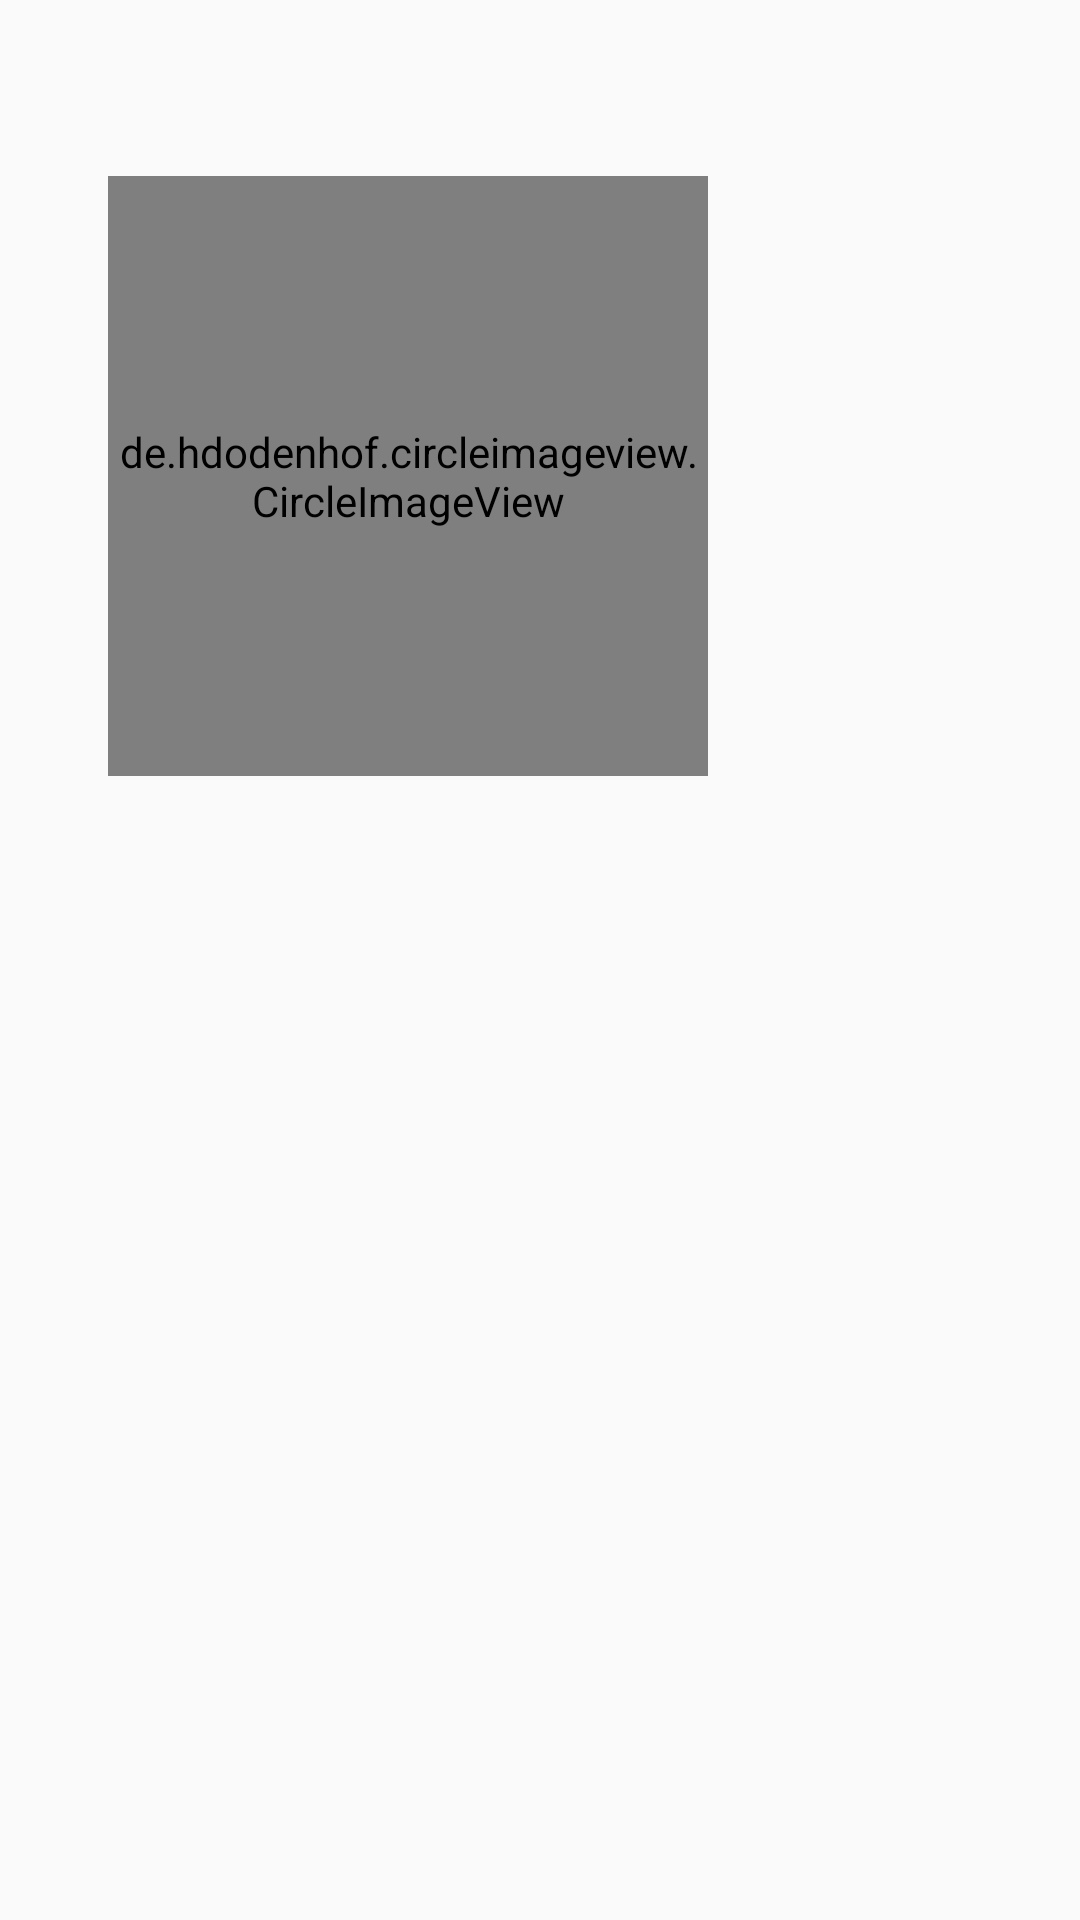

Android layout source for this screen:
<!-- AndroidManifest.xml: application theme AppTheme -->
<!-- res/layout/fragment_profile.xml -->
<?xml version="1.0" encoding="utf-8"?>
<ScrollView xmlns:app="http://schemas.android.com/apk/res-auto"
    xmlns:tools="http://schemas.android.com/tools"
    android:id="@+id/myScrollView1"
    android:layout_width="fill_parent" android:layout_height="fill_parent"
    xmlns:android="http://schemas.android.com/apk/res/android">
    <androidx.constraintlayout.widget.ConstraintLayout
        android:layout_width="match_parent"
        android:layout_height="match_parent"
        tools:context=".MainActivity"
        android:orientation="vertical">

        <TextView
            android:id="@+id/mail"
            android:layout_width="0dp"
            android:layout_height="42dp"
            android:layout_marginStart="16dp"
            android:layout_marginTop="8dp"
            android:layout_marginEnd="72dp"
            android:ems="10"
            android:gravity="center_vertical|start"
            app:layout_constraintEnd_toEndOf="parent"
            app:layout_constraintStart_toEndOf="@+id/imageView6"
            app:layout_constraintTop_toBottomOf="@+id/surname"
            android:layout_marginLeft="16dp" />

        <TextView
            android:id="@+id/phone"
            android:layout_width="0dp"
            android:layout_height="42dp"
            android:layout_marginStart="16dp"
            android:layout_marginTop="8dp"
            android:layout_marginEnd="72dp"
            android:ems="10"
            android:gravity="center_vertical|start"
            app:layout_constraintEnd_toEndOf="parent"
            app:layout_constraintHorizontal_bias="0.0"
            app:layout_constraintStart_toEndOf="@+id/title"
            app:layout_constraintTop_toBottomOf="@+id/mail" />

        <TextView
            android:id="@+id/surname"
            android:layout_width="0dp"
            android:layout_height="42dp"
            android:layout_marginStart="16dp"
            android:layout_marginTop="8dp"
            android:layout_marginEnd="72dp"
            android:ems="10"
            android:gravity="center_vertical|start"
            app:layout_constraintEnd_toEndOf="parent"
            app:layout_constraintStart_toEndOf="@+id/imageView5"
            app:layout_constraintTop_toBottomOf="@+id/name" />

        <TextView
            android:id="@+id/name"
            android:layout_width="0dp"
            android:layout_height="42dp"
            android:layout_marginStart="16dp"

            android:layout_marginTop="20dp"
            android:layout_marginEnd="72dp"
            android:ems="10"
            android:gravity="center_vertical|start"

            app:layout_constraintEnd_toEndOf="parent"
            app:layout_constraintStart_toEndOf="@+id/imageView3"
            app:layout_constraintTop_toBottomOf="@+id/profile_image" />


        <de.hdodenhof.circleimageview.CircleImageView xmlns:app="http://schemas.android.com/apk/res-auto"
            android:id="@+id/profile_image"
            android:layout_width="200dp"
            android:layout_height="200dp"
            android:layout_marginStart="16dp"
            android:layout_marginEnd="16dp"
            android:src="@drawable/person"
            app:layout_constraintBottom_toBottomOf="parent"
            app:layout_constraintEnd_toEndOf="parent"
            app:layout_constraintHorizontal_bias="0.156"
            app:layout_constraintStart_toStartOf="parent"
            app:layout_constraintTop_toTopOf="parent"
            app:layout_constraintVertical_bias="0.217" />

        <ImageView
            android:id="@+id/imageView5"
            android:layout_width="42dp"
            android:layout_height="42dp"
            android:layout_marginStart="44dp"
            android:layout_marginTop="8dp"
            app:srcCompat="@drawable/surname"
            app:layout_constraintStart_toStartOf="parent"
            app:layout_constraintTop_toBottomOf="@+id/imageView3"
            tools:ignore="VectorDrawableCompat" />

        <ImageView
            android:id="@+id/imageView3"
            android:layout_width="42dp"
            android:layout_height="42dp"
            android:layout_marginStart="44dp"
            android:layout_marginTop="20dp"
            app:srcCompat="@drawable/name"
            app:layout_constraintStart_toStartOf="parent"
            app:layout_constraintTop_toBottomOf="@+id/profile_image"
            tools:ignore="VectorDrawableCompat" />

        <ImageView
            android:id="@+id/imageView6"
            android:layout_width="42dp"
            android:layout_height="42dp"
            android:layout_marginStart="44dp"
            android:layout_marginTop="8dp"
            app:srcCompat="@drawable/email"
            app:layout_constraintStart_toStartOf="parent"
            app:layout_constraintTop_toBottomOf="@+id/imageView5"
            tools:ignore="VectorDrawableCompat" />


        <ImageView
            android:id="@+id/title"
            android:layout_width="42dp"
            android:layout_height="42dp"
            android:layout_marginStart="44dp"
            android:layout_marginTop="8dp"
            app:srcCompat="@drawable/phone"
            app:layout_constraintStart_toStartOf="parent"
            app:layout_constraintTop_toBottomOf="@+id/imageView6"
            tools:ignore="VectorDrawableCompat" />

    </androidx.constraintlayout.widget.ConstraintLayout>
</ScrollView>
<!-- resources referenced by this layout -->
<resources>
  <style name="AppTheme" parent="Theme.AppCompat.Light.DarkActionBar">
          
          <item name="colorPrimary">@color/colorPrimary</item>
          <item name="colorPrimaryDark">@color/colorPrimaryDark</item>
          <item name="colorAccent">@color/colorAccent</item>
      </style>
  <!-- not gathered from this repository: default colours our renderer supplied (Android Studio template values) -->
  <color name="colorPrimary">#FF6200EE</color>
  <color name="colorPrimaryDark">#FF3700B3</color>
  <color name="colorAccent">#FF03DAC5</color>
</resources>
